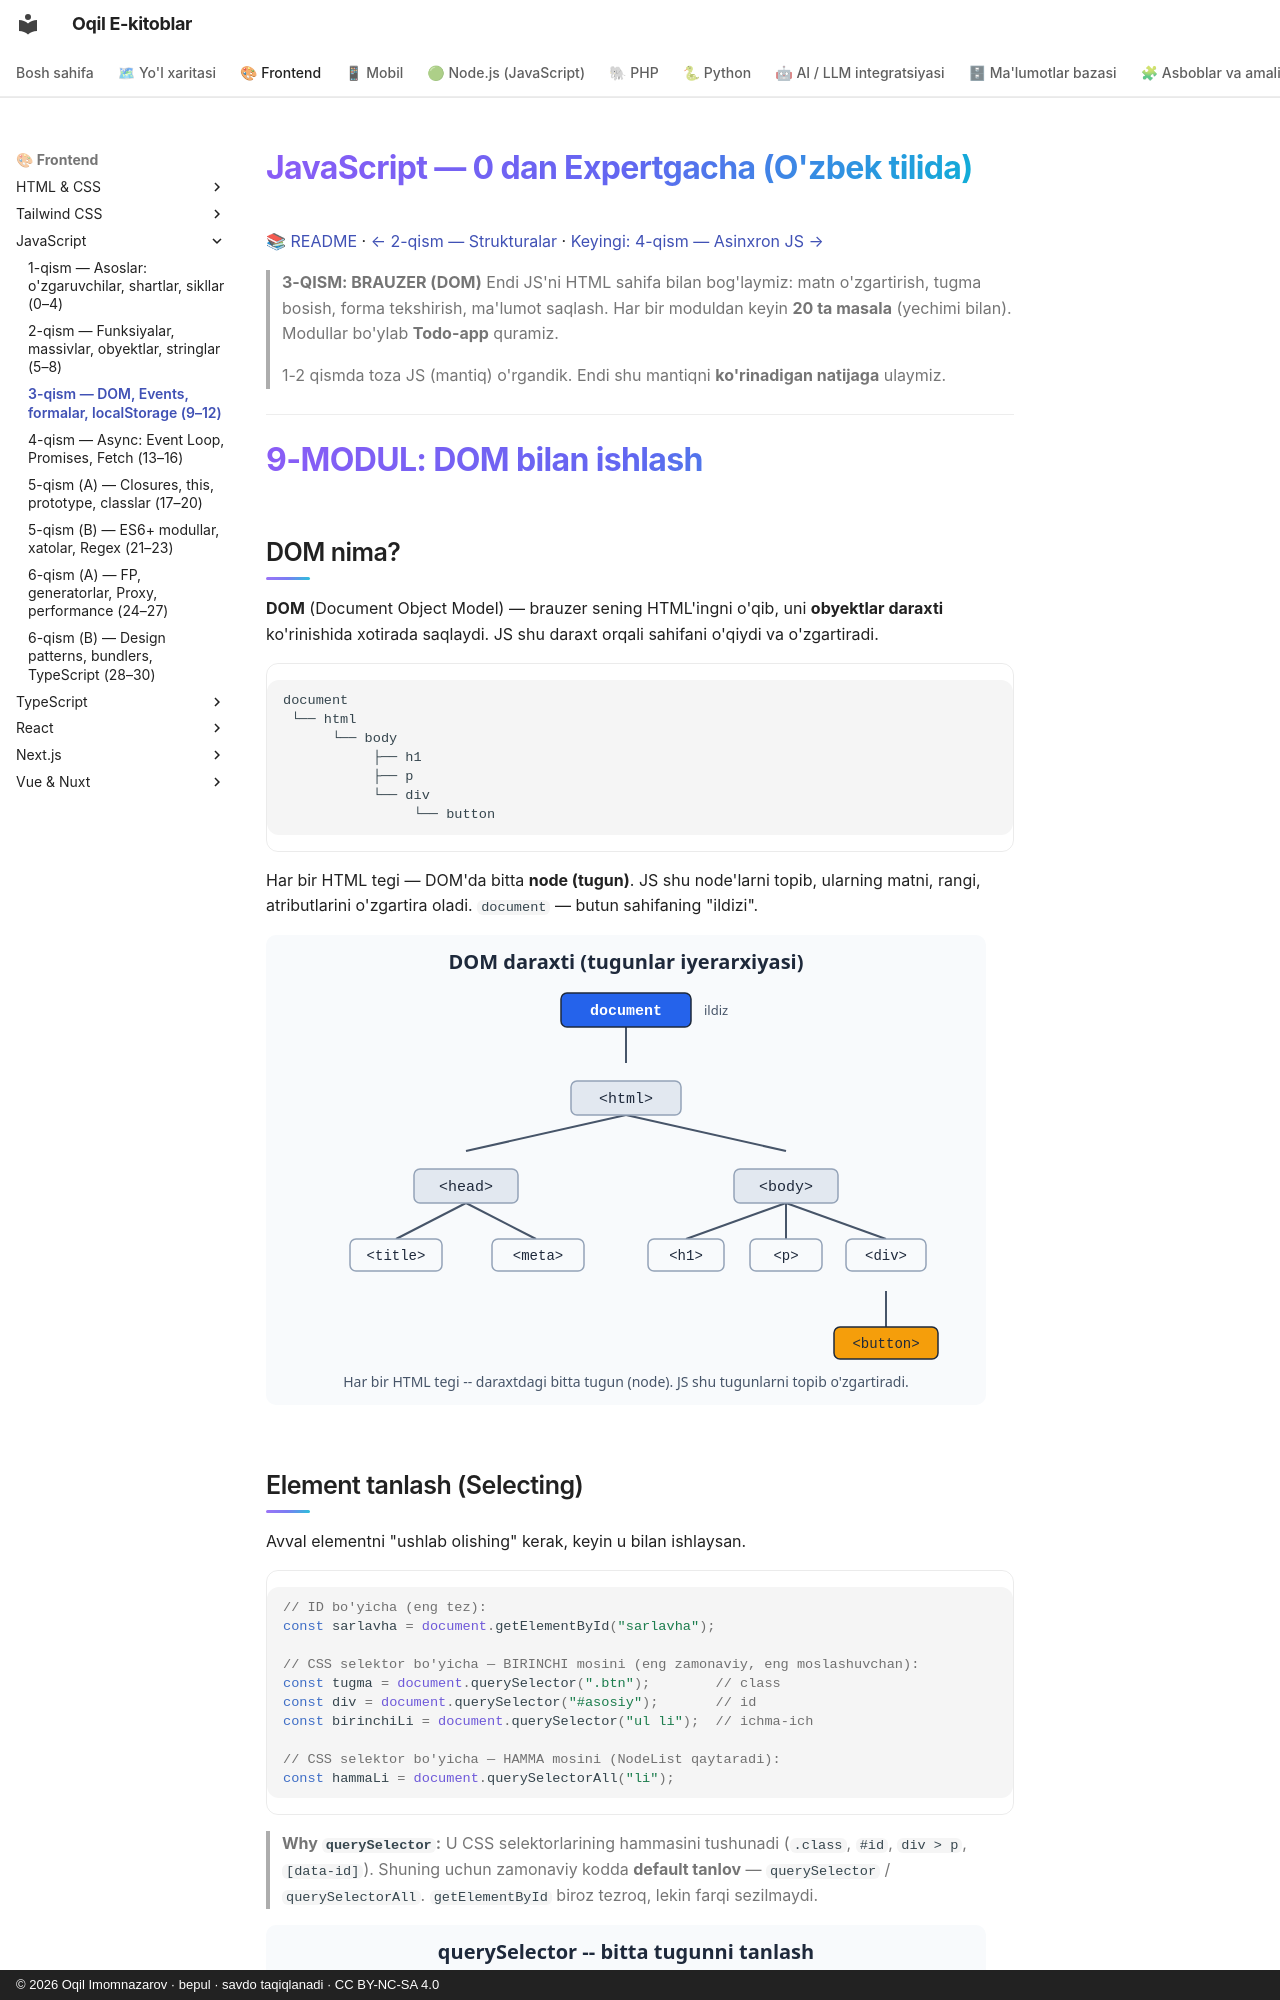

repository: iOqil/e-book · page: js/javascript-qollanma-3-qism/index.html · generator: mkdocs · copyright: © 2026 Oqil Imomnazarov · bepul · savdo taqiqlanadi · CC BY-NC-SA 4.0

# JavaScript — 0 dan Expertgacha (O'zbek tilida)

📚 [README](./README.md) · [← 2-qism — Strukturalar](./javascript-qollanma-2-qism.md) · [Keyingi: 4-qism — Asinxron JS →](./javascript-qollanma-4-qism.md)

> **3-QISM: BRAUZER (DOM)**
> Endi JS'ni HTML sahifa bilan bog'laymiz: matn o'zgartirish, tugma bosish, forma tekshirish, ma'lumot saqlash.
> Har bir moduldan keyin **20 ta masala** (yechimi bilan). Modullar bo'ylab **Todo-app** quramiz.

> 1-2 qismda toza JS (mantiq) o'rgandik. Endi shu mantiqni **ko'rinadigan natijaga** ulaymiz.

---

# 9-MODUL: DOM bilan ishlash

## DOM nima?

**DOM** (Document Object Model) — brauzer sening HTML'ingni o'qib, uni **obyektlar daraxti** ko'rinishida xotirada saqlaydi. JS shu daraxt orqali sahifani o'qiydi va o'zgartiradi.

```
document
 └── html
      └── body
           ├── h1
           ├── p
           └── div
                └── button
```

Har bir HTML tegi — DOM'da bitta **node (tugun)**. JS shu node'larni topib, ularning matni, rangi, atributlarini o'zgartira oladi. `document` — butun sahifaning "ildizi".

![DOM daraxti: document ildizidan html, head/body va elementlargacha](rasmlar/js3-dom-daraxti.svg)

## Element tanlash (Selecting)

Avval elementni "ushlab olishing" kerak, keyin u bilan ishlaysan.

```js
// ID bo'yicha (eng tez):
const sarlavha = document.getElementById("sarlavha");

// CSS selektor bo'yicha — BIRINCHI mosini (eng zamonaviy, eng moslashuvchan):
const tugma = document.querySelector(".btn");        // class
const div = document.querySelector("#asosiy");       // id
const birinchiLi = document.querySelector("ul li");  // ichma-ich

// CSS selektor bo'yicha — HAMMA mosini (NodeList qaytaradi):
const hammaLi = document.querySelectorAll("li");
```

> **Why `querySelector`:** U CSS selektorlarining hammasini tushunadi (`.class`, `#id`, `div > p`, `[data-id]`). Shuning uchun zamonaviy kodda **default tanlov** — `querySelector` / `querySelectorAll`. `getElementById` biroz tezroq, lekin farqi sezilmaydi.

![querySelector CSS selektor bo'yicha birinchi mos tugunni tanlaydi](rasmlar/js3-queryselector.svg)
